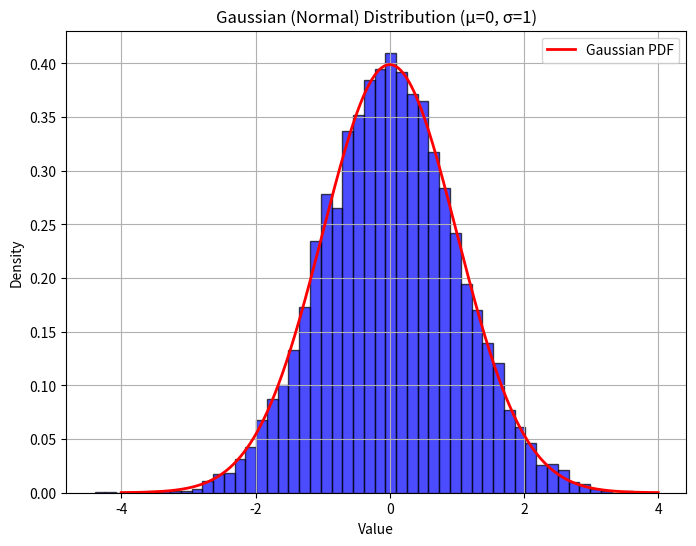

Here is the Python script that generated this plot:
import numpy as np
import matplotlib.pyplot as plt

# Generate random data following a Gaussian (normal) distribution
# Mean (mu) = 0, Standard Deviation (sigma) = 1, size = 10000 (number of samples)
mu = 0
sigma = 1
data = np.random.normal(loc=mu, scale=sigma, size=10000)

# Create a histogram of the data
plt.figure(figsize=(8, 6))
plt.hist(data, bins=50, density=True, color='blue',
         alpha=0.7, edgecolor='black')

# Overlay the theoretical probability density function (PDF) for comparison
x = np.linspace(mu - 4*sigma, mu + 4*sigma, 1000)
pdf = (1/(sigma * np.sqrt(2 * np.pi))) * np.exp(- (x - mu)**2 / (2 * sigma**2))

plt.plot(x, pdf, 'r-', lw=2, label='Gaussian PDF')

# Add title and labels
plt.title('Gaussian (Normal) Distribution (μ=0, σ=1)')
plt.xlabel('Value')
plt.ylabel('Density')
plt.legend()

# Show grid
plt.grid(True)

# Display the plot
plt.savefig('dist-gaussian.png')
plt.show()
